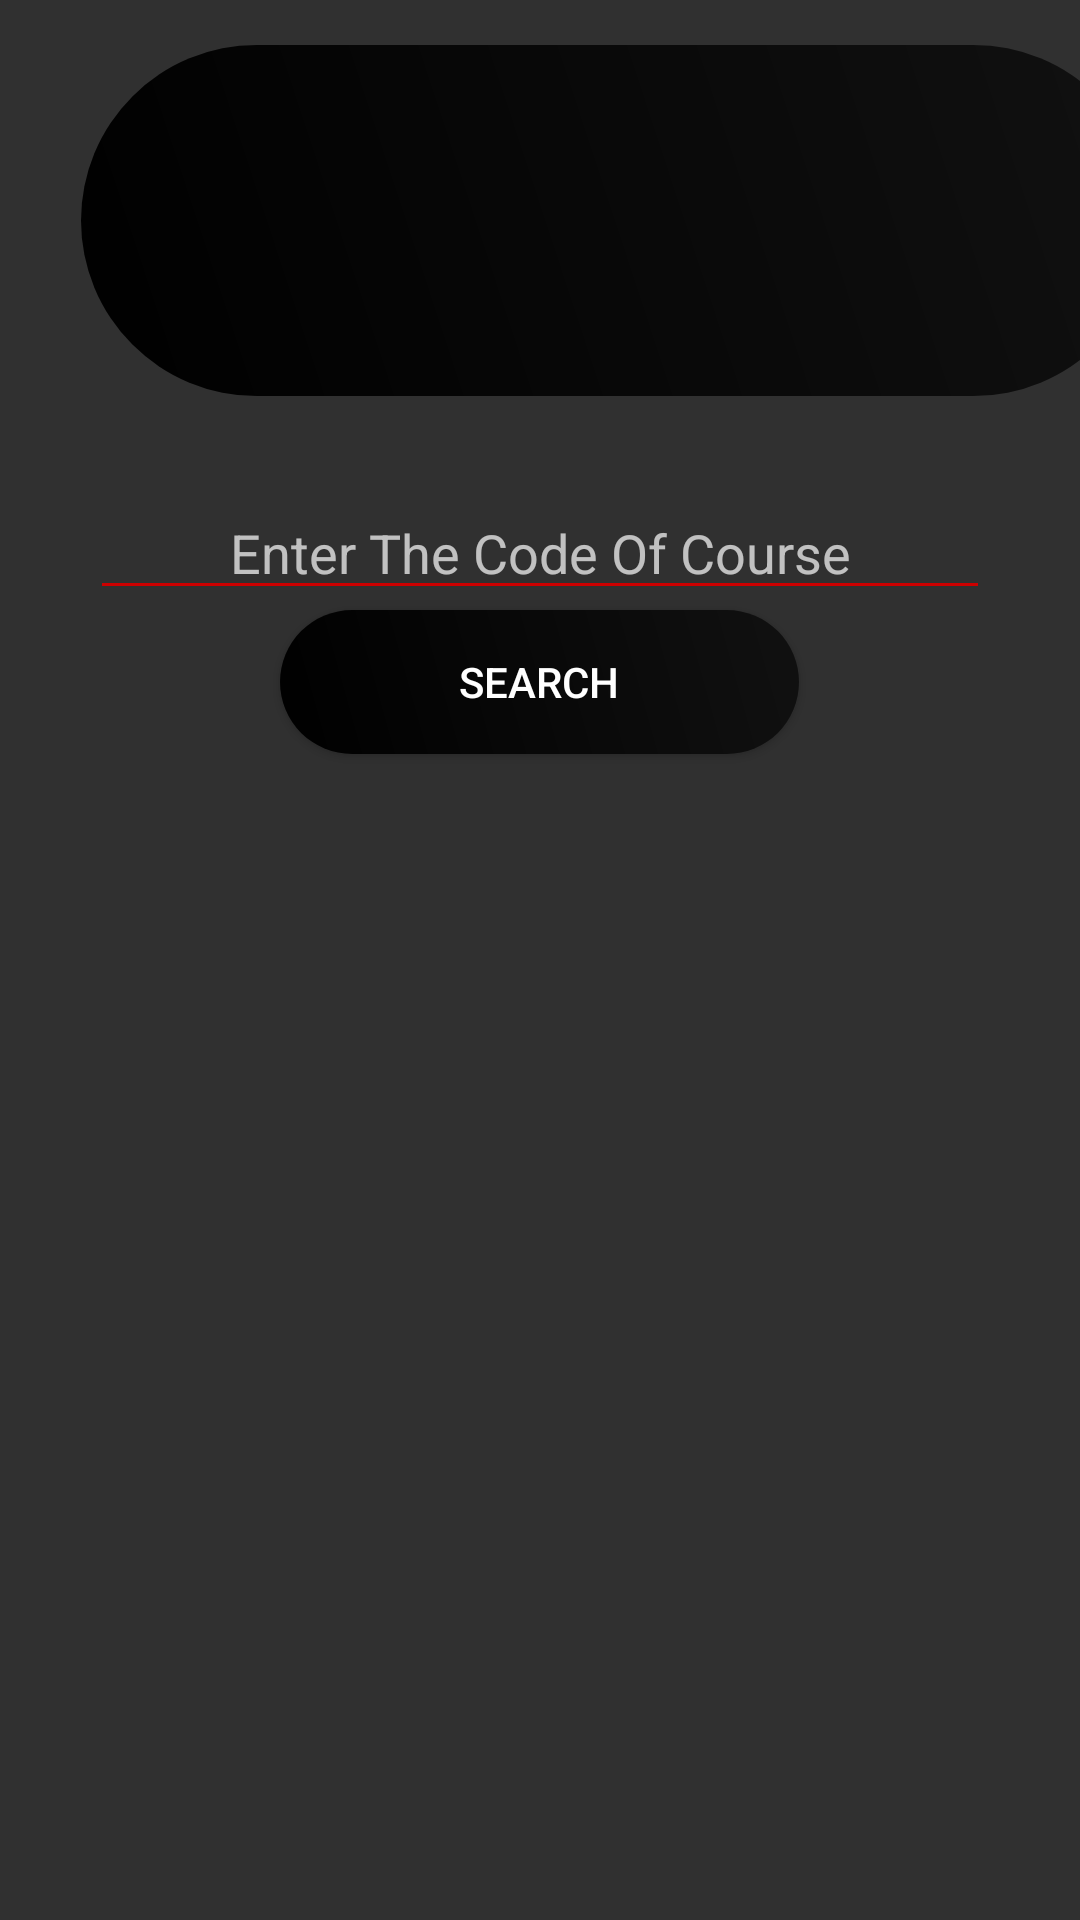

This screen was rendered from an Android layout file. Write that file and the resources it references.
<!-- AndroidManifest.xml: application theme Theme.AppCompat.NoActionBar -->
<!-- res/layout/activity_search_course.xml -->
<?xml version="1.0" encoding="utf-8"?>
<LinearLayout xmlns:android="http://schemas.android.com/apk/res/android"
    xmlns:app="http://schemas.android.com/apk/res-auto"
    xmlns:tools="http://schemas.android.com/tools"
    android:layout_width="match_parent"
    android:layout_height="match_parent"
    android:background="@drawable/gray"
    android:orientation="vertical"
    tools:context=".Activities.SearchCourse">

    <ImageView
        android:id="@+id/imageView"
        android:layout_width="356dp"
        android:layout_height="117dp"
        android:layout_marginLeft="27dp"
        android:layout_marginTop="15dp"
        android:background="@drawable/custom2"
        android:src="@drawable/bzu2" />

    <RelativeLayout
        android:layout_width="match_parent"
        android:layout_height="525dp"
        android:layout_marginTop="30dp">

        <EditText
            android:id="@+id/edtSerarch"
            android:layout_width="match_parent"
            android:layout_height="wrap_content"
            android:layout_marginStart="30dp"
            android:layout_marginEnd="30dp"
            android:backgroundTint="@android:color/holo_red_dark"
            android:ems="10"
            android:gravity="center_horizontal"
            android:hint="Enter The Code Of Course"
            android:inputType="textPersonName"
            android:text="" />

        <Button
            android:id="@+id/button3"
            android:layout_width="173dp"
            android:layout_height="wrap_content"
            android:layout_below="@id/edtSerarch"
            android:layout_centerHorizontal="true"
            android:layout_marginEnd="30dp"
            android:background="@drawable/custom2"
            android:onClick="searchClick"
            android:text="Search" />

        <ListView
            android:id="@+id/searchList"
            android:layout_width="match_parent"
            android:layout_height="match_parent"
            android:layout_below="@id/button3" />


    </RelativeLayout>

    <LinearLayout
        android:layout_width="match_parent"
        android:layout_height="match_parent"
        android:orientation="horizontal">

        <Button
            android:id="@+id/login"
            android:layout_width="173dp"
            android:layout_height="wrap_content"
            android:layout_marginLeft="120dp"
            android:layout_marginTop="15dp"
            android:layout_marginRight="30dp"
            android:background="@drawable/custom2"
            android:onClick="btnSearchBack"
            android:text="Back" />

    </LinearLayout>
</LinearLayout>
<!-- resources referenced by this layout -->
<resources>
  <!-- drawable custom2 (drawable) -->
  <?xml version="1.0" encoding="utf-8"?>
  <shape xmlns:android="http://schemas.android.com/apk/res/android"
      android:shape="rectangle">
      <gradient
          android:startColor="#000000"
          android:endColor="#111111"
          android:angle="45"/>
      <corners android:radius="75dp"/>
  
  </shape>
</resources>
